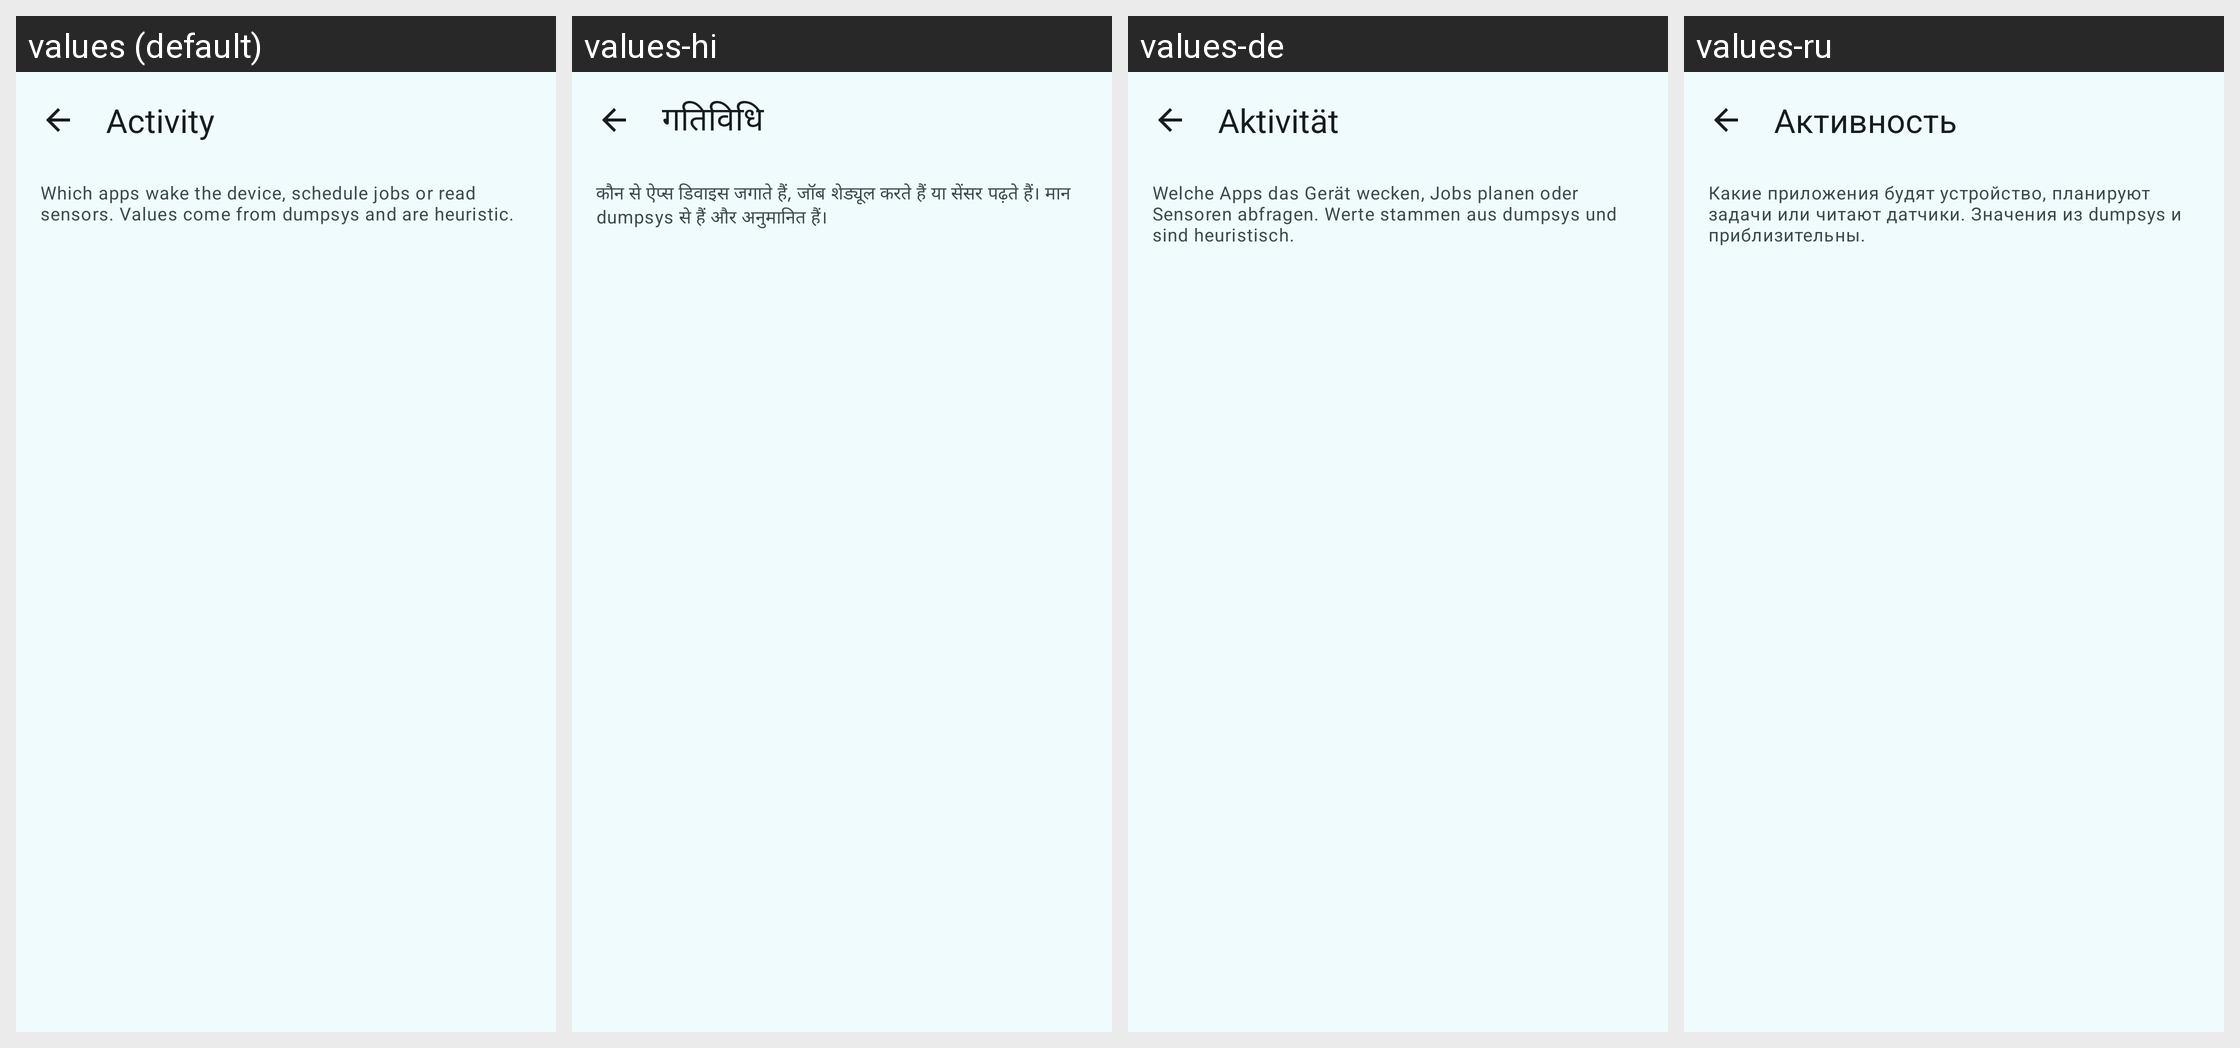

For this localized Android screen grid, give each drawn string resource with its value in every locale shown.
Android screen res/layout/activity_activity_scan.xml rendered under 4 locales, left to right: values (default), values-hi, values-de, values-ru. Device: Nexus 5 (rendered at 1080×1920; each locale shown at half size, 540×960, under a caption strip naming it); theme Theme.AppOpsShizuku.
Other locales in the repository, not shown: values-es, values-fr, values-ja, values-pt-rBR, values-zh-rCN.
Strings drawn on this screen, with the default value and each locale's value (text and hints the layout hard-codes, and strings that could not be matched under every locale, appear in the picture but are not listed):

activity_title
  values: Activity
  values-hi: गतिविधि
  values-de: Aktivität
  values-ru: Активность

activity_intro
  values: Which apps wake the device, schedule jobs or read sensors. Values come from dumpsys and are heuristic.
  values-hi: कौन से ऐप्स डिवाइस जगाते हैं, जॉब शेड्यूल करते हैं या सेंसर पढ़ते हैं। मान dumpsys से हैं और अनुमानित हैं।
  values-de: Welche Apps das Gerät wecken, Jobs planen oder Sensoren abfragen. Werte stammen aus dumpsys und sind heuristisch.
  values-ru: Какие приложения будят устройство, планируют задачи или читают датчики. Значения из dumpsys и приблизительны.
